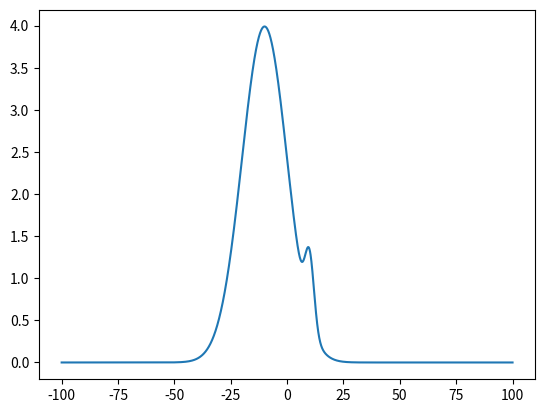

Source code (Python):
import numpy as np
import math
from matplotlib import pyplot as pp

def gaussian2D(x, mu, sigma):
    z = ((np.matrix(x - mu)) * np.linalg.inv(sigma) * (np.matrix(x - mu)).T)*(-0.5)
    temp = math.pow((2*math.pi*np.linalg.det(sigma)), -0.5)
    y = temp * math.exp(z)
    return y

'''if __name__ == '__main__':
    #print gaussian(np.matrix([0,0]),np.matrix([0,0]),np.matrix([[1,0],[0,1]]))         
    #pp.plot(gaussian(np.linspace(-3,3,120), 0, 2))
    '''
    
def gaussian1D(x, mu, sig):
    return np.exp(-np.power(x - mu, 2.) / 2 * np.power(sig, 2.))/(np.power(2*np.pi, 0.5)*sig)

x = np.linspace(-100, 100, 5000)
pp.plot(x, gaussian1D(x, -10, .10) + gaussian1D(x, 10, 0.5))

pp.show()